Run: headless pygame with SDL's dummy video driver; simulated clock (each Clock.tick advances the game by its frame time, no real sleeping); random seed 0; keys injected as events and as key.get_pressed() state; no mouse input; restart key R tapped at the start of phases 3 and 4.
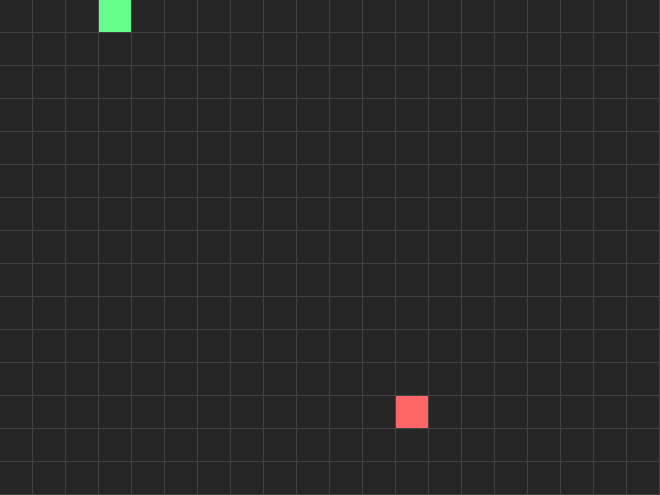
Frame 1 of 4 · flips 1–60 · no input
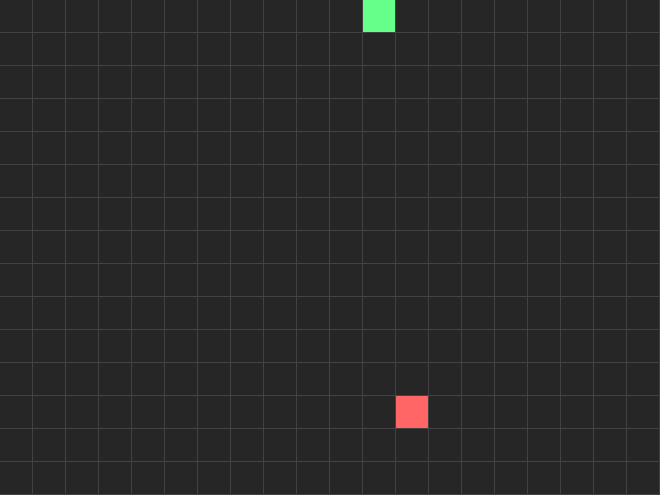
Frame 2 of 4 · flips 61–180 · tapped SPACE, RETURN · held RIGHT (→), D
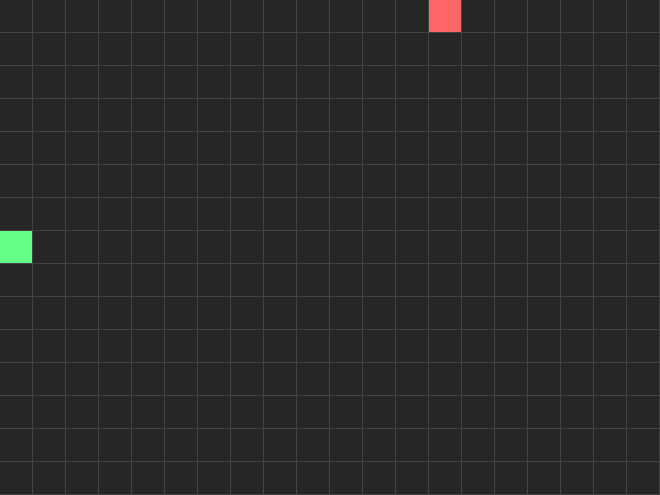
Frame 3 of 4 · flips 181–300 · tapped R · held DOWN (↓), S
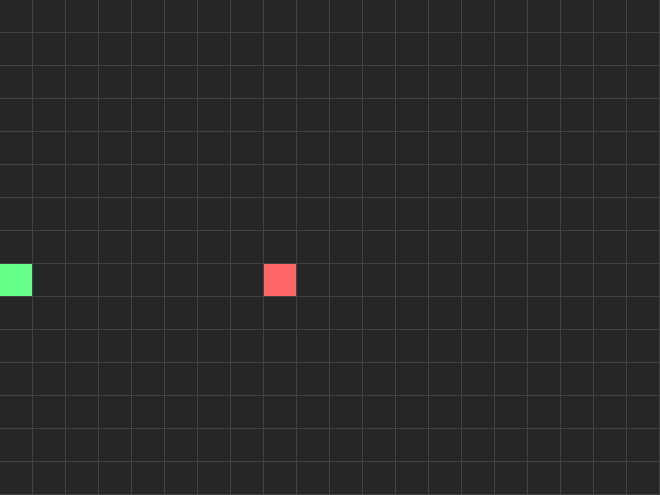
Frame 4 of 4 · flips 301–420 · tapped R · held LEFT (←), A, UP (↑), W

The pygame program that drew these frames:

import pygame
from pygame.locals import *
import random

class Colors:
    def __init__(self):
        self.BLUE = (0, 0, 255)
        self.BLACK = (0, 0, 0)
        self.WHITE = (255, 255, 255)
        self.GRAY = (38, 38, 38)
        self.RED = (255, 102, 102)
        self.GREEN = (102, 255, 137)

class Apple:
    def __init__(self, window):
        self.Colors = Colors()
        self.posX = 0
        self.posY = 0
        self.width = 32
        self.height = 32
        self.window = window


    def make(self):
        self.posX = random.randint(0, 19)*33
        self.posY = random.randint(0, 14)*33
        pygame.draw.rect(self.window, self.Colors.RED, (self.posX, self.posY, self.width, self.height))

class Snake:
    def __init__(self, window):
        self.posX = 0
        self.posY = 0
        self.speed = 1.0 # 1 square every 200 ms
        self.size = 0
        self.alive = True
        self.sizeArray = []
        self.window = window
        self.Colors = Colors()
        self.SafeLock = K_RIGHT
        self.LastPosition = K_RIGHT

    def make(self):
        if self.size == 0:
            self.sizeArray.append((self.posX, self.posY, 32, 32))
        else:
            self.sizeArray.append(self.sizeArray[0])
        self.size += 1
        #print(self.size)
        pygame.draw.rect(self.window, self.Colors.GREEN, self.sizeArray[len(self.sizeArray)-1])

    def updatePosition(self):
        for i in range(len(self.sizeArray)-1, 0, -1):
            self.sizeArray[i] = self.sizeArray[i-1]
            #print(f'[{i}] posX: {self.sizeArray[i][0]} -> {self.sizeArray[i-1][0]} | posY: {self.sizeArray[i][1]} -> {self.sizeArray[i-1][1]}')
        self.sizeArray[0] = (self.posX, self.posY, 32, 32)
        #print(self.sizeArray)
    
    def kill(self):
        self.size = 0
        self.sizeArray = []
        self.posX = 0
        self.posY = 0

    def checkIfAlive(self):
        if self.sizeArray[0] in self.sizeArray[1: len(self.sizeArray)]:
                self.alive = False

    def move(self, direction):
        pygame.draw.rect(self.window, self.Colors.GRAY, self.sizeArray[len(self.sizeArray)-1])
        if direction == K_RIGHT:
            if self.LastPosition == K_LEFT:
                self.move(K_LEFT)    
                return
            self.posX += 33
            self.LastPosition = K_RIGHT
        elif direction == K_LEFT:
            if self.LastPosition == K_RIGHT:
                self.move(K_RIGHT)    
                return
            self.posX -= 33
            self.LastPosition = K_LEFT
        elif direction == K_UP:
            if self.LastPosition == K_DOWN:
                self.move(K_DOWN)    
                return
            self.posY -= 33
            self.LastPosition = K_UP
        elif direction == K_DOWN:
            if self.LastPosition == K_UP:
                self.move(K_UP)    
                return
            self.posY += 33
            self.LastPosition = K_DOWN
        self.updatePosition()
        self.checkIfAlive()
        for snakePart in self.sizeArray:
            pygame.draw.rect(self.window, self.Colors.GREEN, snakePart)
        
        if self.posX >= 660:
            self.posX = -33
        elif self.posX <= -33:
            self.posX = 660
        if self.posY <= -33:
            self.posY = 495
        elif self.posY >= 495:
            self.posY = -33

class Game:
    def __init__(self):
        pygame.init()
        pygame.display.init()
        pygame.font.init()
        self.Colors = Colors()
        self.Name = 'Snek'
        self.Size = (660, 495)
        self.Window = pygame.display.set_mode(self.Size, 0, 32)
        self.Snek = Snake(self.Window)
        self.Apple = Apple(self.Window)
        self.ApplesCounter = 0
        self.Score = 0
        self.Timer = 0
        self.lastKeyPressed = K_RIGHT
        self.lastDirection = K_RIGHT
        pygame.display.set_caption(self.Name)
        self.Window.fill((66, 66, 66))
        self.drawTable(self.Colors.GRAY)
    
    def drawTable(self, color):
        posX = 0
        posY = 0
        for y in range(15):
            for x in range(20):
                pygame.draw.rect(self.Window, color,(posX, posY, 32, 32))
                posX += 33
            posY += 33
            posX = 0

    def Events(self):
        for event in pygame.event.get():
            if event.type == QUIT:
                    pygame.quit()
            if event.type == KEYDOWN:
                if event.key == K_RIGHT and self.lastKeyPressed != K_RIGHT:
                    if self.lastKeyPressed == K_LEFT:
                        self.lastKeyPressed = K_LEFT
                    else:
                        self.lastDirection = self.lastKeyPressed
                        self.lastKeyPressed = K_RIGHT
                if event.key == K_LEFT and self.lastKeyPressed != K_LEFT:
                    if self.lastKeyPressed == K_RIGHT:
                        self.lastKeyPressed = K_RIGHT
                    else:
                        self.lastDirection = self.lastKeyPressed
                        self.lastKeyPressed = K_LEFT
                if event.key == K_DOWN and self.lastKeyPressed != K_DOWN:
                    if self.lastKeyPressed == K_UP:
                        self.lastKeyPressed = K_UP
                    else:
                        self.lastDirection = self.lastKeyPressed
                        self.lastKeyPressed = K_DOWN
                if event.key == K_UP and self.lastKeyPressed != K_UP:
                    if self.lastKeyPressed == K_DOWN:
                        self.lastKeyPressed = K_DOWN
                    else:
                        self.lastDirection = self.lastKeyPressed
                        self.lastKeyPressed = K_UP
                if event.key == K_a:
                    self.EndGame()
                    self.Snek.alive = False
                if event.key == K_r:
                    self.Restart()

    def Restart(self):
        self.Snek.kill()
        self.Snek.alive = True
        self.Window.fill((66, 66, 66))
        self.drawTable(self.Colors.GRAY)
        self.ApplesCounter = 0
        self.Score = 0
        self.initGame()

    def EndGame(self):
        self.Window.fill(self.Colors.BLACK)
        endFont = pygame.font.SysFont('Bahnschrift', 35)
        text = endFont.render(f'GAME OVER!', True, self.Colors.WHITE)
        score = endFont.render(f'Score: {self.Score}', True, self.Colors.WHITE)
        restartText = endFont.render(f'Press "R" to restart!', True, self.Colors.WHITE)
        self.Window.blit(text, (200, 20))
        self.Window.blit(score, (245, 210))
        self.Window.blit(restartText, (150, 300))

    def initGame(self):
        self.Snek.make()
        clock = pygame.time.Clock()
        while True:
            time = clock.tick()
            self.Timer += time
            if self.Timer > int(250*self.Snek.speed):
                self.Snek.move(self.lastKeyPressed)
                self.Timer = 0
            self.Events()
            #print(f'Snek X: {self.Snek.posX} | Snek Y: {self.Snek.posY}')
            #print(f'Apple X: {self.Apple.posX} | Apple Y: {self.Apple.posY}')
            if self.ApplesCounter == 0:
                self.Apple.make()
                while (self.Apple.posX, self.Apple.posY, 32, 32) in self.Snek.sizeArray:
                    self.Apple.make()
                

                self.ApplesCounter += 1
            if self.Snek.posX == self.Apple.posX and self.Snek.posY == self.Apple.posY:
                self.Snek.make()
                self.Score += 10
                self.Snek.speed = 1-self.Score/1000
                self.ApplesCounter = 0
            if self.Snek.alive == False:
                self.EndGame()
            pygame.display.update()


if __name__ == '__main__':
    Game = Game()
    Game.initGame()
